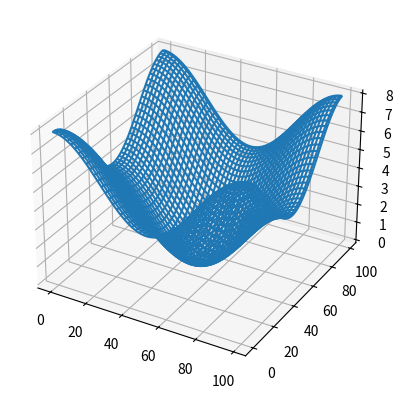

Python code for this plot:
import numpy as np 
from mpl_toolkits.mplot3d import axes3d
from matplotlib import pyplot as plt 
from math import *
'''
def h_abs(u, v):
	return sqrt(16 + 4*((cos(2*pi*u*0.01) + (cos(2*pi*v*0.01)))**2))
'''
def h_abs(u, v):
	return abs(-4 + 2*(cos(2*pi*(u-50)*0.01) + cos(2*pi*(v-50)*0.01)))

def set_x(X):
	for j in range(100):
		for i in range(100):
			X[i][j] = j

def set_y(Y):
	for i in range(100):
		for j in range(100):
			Y[i][j] = i

def set_z(Z):
	for i in range(100):
		for j in range(100):
			Z[i][j] = h_abs(X[i][j], Y[i][j])

fig = plt.figure()
ax = fig.add_subplot(111, projection='3d')

X = np.zeros([100, 100])
Y = np.zeros([100, 100])
Z = np.zeros([100, 100])

set_x(X)
set_y(Y)
set_z(Z)

ax.plot_wireframe(X, Y, Z)

plt.show()